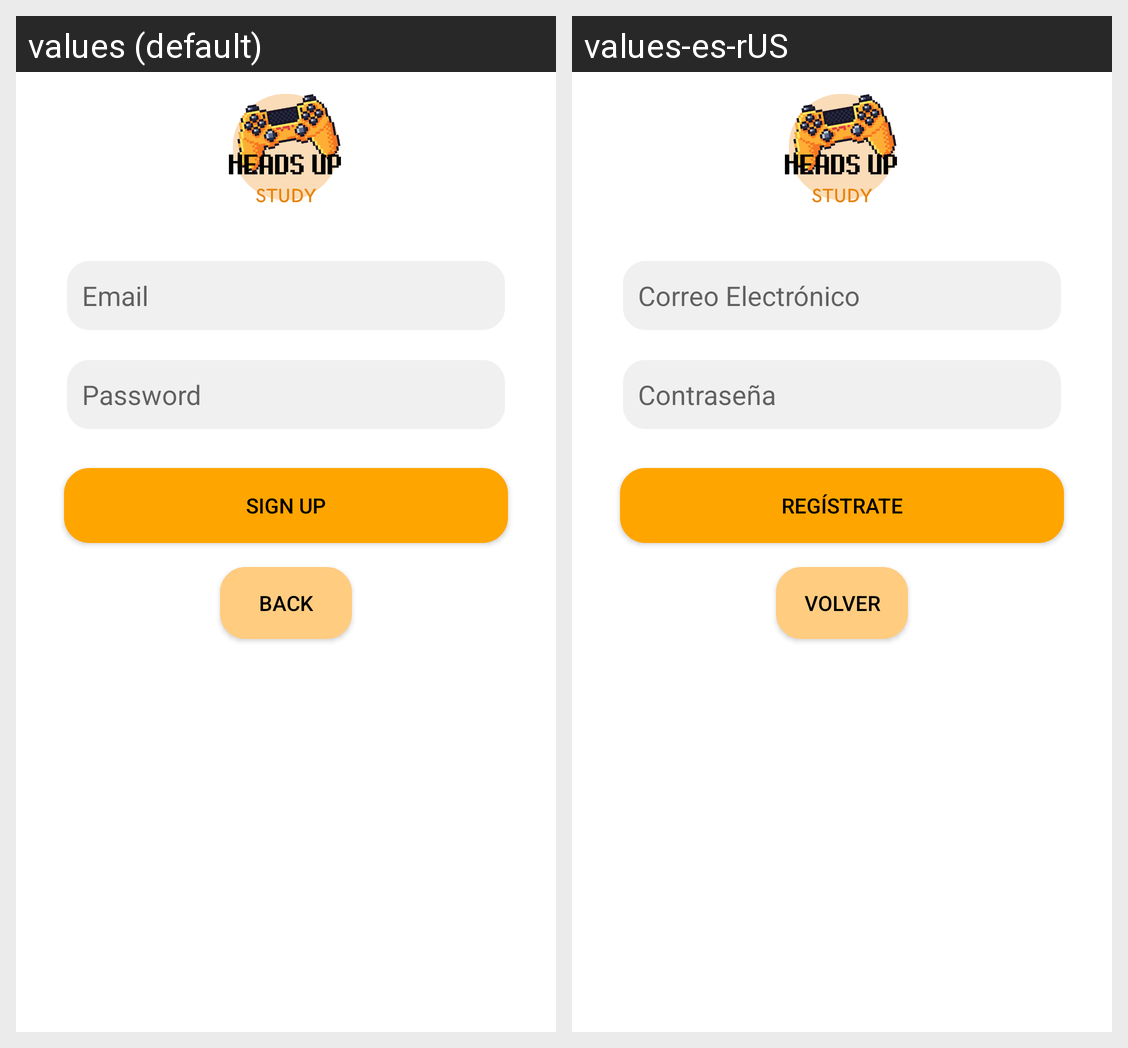

Translations of the strings shown on this Android screen, per locale in the grid:
Android screen res/layout/signup.xml rendered under 2 locales, left to right: values (default), values-es-rUS. Device: Nexus 5 (rendered at 1080×1920; each locale shown at half size, 540×960, under a caption strip naming it); theme Theme.HeadsUpStudy.
Strings drawn on this screen, with the default value and each locale's value (text and hints the layout hard-codes, and strings that could not be matched under every locale, appear in the picture but are not listed):

emailTextEdit
  values: Email
  values-es-rUS: Correo Electrónico

passwordTextEdit
  values: Password
  values-es-rUS: Contraseña

sign_upButton
  values: Sign Up
  values-es-rUS: Regístrate

Back_Button
  values: Back
  values-es-rUS: Volver
